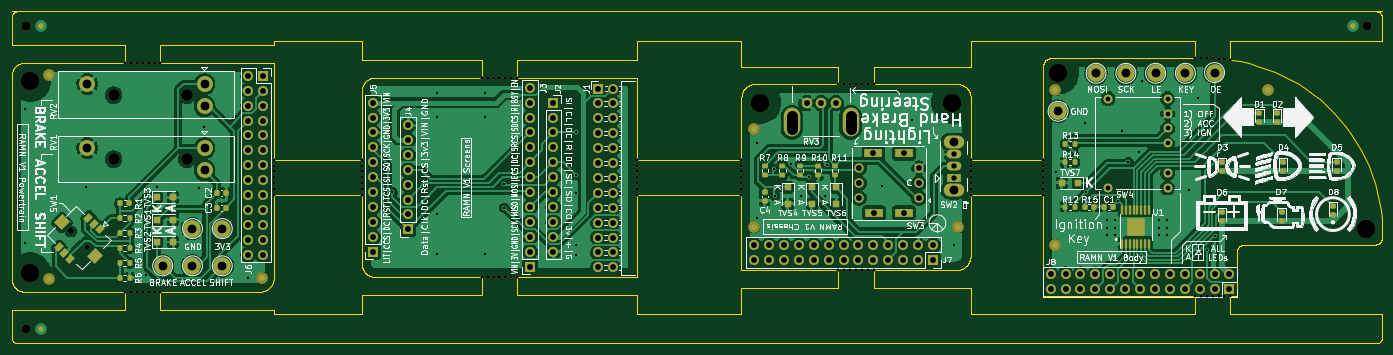
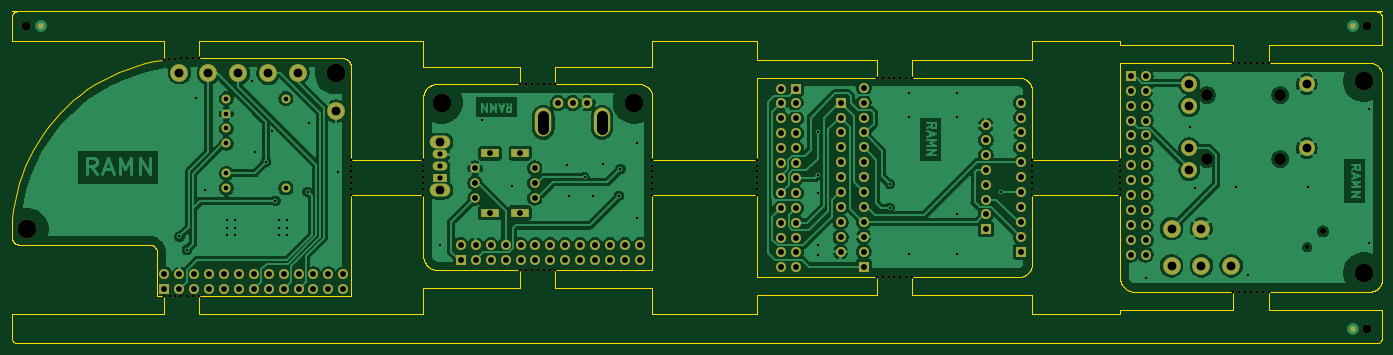
Circuit board: 11 layer files. Board 233.6 x 56.6 mm.
- drill: pods_panel-NPTH.drl (1760 bytes)
- drill: pods_panel-PTH.drl (3845 bytes)
- bottom_copper: pods_panel.gbl (138082 bytes)
- bottom_silk: pods_panel.gbo (490 bytes)
- paste: pods_panel.gbp (489 bytes)
- bottom_mask: pods_panel.gbs (13946 bytes)
- outline: pods_panel.gm1 (27219 bytes)
- top_copper: pods_panel.gtl (201134 bytes)
- top_silk: pods_panel.gto (253476 bytes)
- paste: pods_panel.gtp (6109 bytes)
- top_mask: pods_panel.gts (20162 bytes)

=== drill: pods_panel-NPTH.drl ===
M48
METRIC,TZ
T1C0.500
T2C0.750
T3C1.050
T4C1.500
T5C2.000
T6C3.200
%
G90
G05
T1
X51042Y-28742
X51042Y-67807
X52042Y-28742
X52042Y-67807
X53042Y-28742
X53042Y-67807
X54042Y-28742
X54042Y-67807
X55042Y-28742
X55042Y-67807
X56042Y-28742
X56042Y-67807
X57042Y-28742
X57042Y-67807
X76389Y-45275
X76389Y-46275
X76389Y-47275
X76389Y-48275
X76389Y-49275
X76389Y-50275
X76389Y-51275
X91381Y-45275
X91381Y-46275
X91381Y-47275
X91381Y-48275
X91381Y-49275
X91381Y-50275
X91381Y-51275
X111833Y-31282
X111833Y-65267
X112833Y-31282
X112833Y-65267
X113833Y-31282
X113833Y-65267
X114833Y-31282
X114833Y-65267
X115833Y-31282
X115833Y-65267
X116833Y-31282
X116833Y-65267
X117833Y-31282
X117833Y-65267
X138286Y-45275
X138286Y-46275
X138286Y-47275
X138286Y-48275
X138286Y-49275
X138286Y-50275
X138286Y-51275
X156093Y-45275
X156093Y-46275
X156093Y-47275
X156093Y-48275
X156093Y-49275
X156093Y-50275
X156093Y-51275
X172625Y-32404
X172625Y-64145
X173625Y-32404
X173625Y-64145
X174625Y-32404
X174625Y-64145
X175625Y-32404
X175625Y-64145
X176625Y-32404
X176625Y-64145
X177625Y-32404
X177625Y-64145
X178625Y-32404
X178625Y-64145
X195158Y-45275
X195158Y-46275
X195158Y-47275
X195158Y-48275
X195158Y-49275
X195158Y-50275
X195158Y-51275
X207521Y-45275
X207521Y-46275
X207521Y-47275
X207521Y-48275
X207521Y-49275
X207521Y-50275
X207521Y-51275
X233413Y-28000
X233413Y-68555
X234413Y-68555
X234415Y-28000
X235413Y-68555
X235417Y-28003
X236413Y-68555
X236419Y-28010
X237413Y-68555
X237419Y-28067
X238413Y-68555
X238418Y-28149
X239413Y-28258
X239413Y-68555
T2
X44452Y-60169
T3
X41765Y-57482
T4
X34194Y-22500
X34194Y-74055
X262806Y-22500
T5
X49067Y-34249
X49067Y-45171
X61567Y-34249
X61567Y-45171
T6
X34818Y-31866
X34818Y-64632
X159268Y-35528
X192034Y-35528
X210061Y-30540
X262639Y-57083
T0
M30

=== drill: pods_panel-PTH.drl ===
M48
METRIC,TZ
T1C0.400
T2C0.800
T3C0.900
T4C1.000
T5C1.500
T6C1.800
%
G90
G05
T1
X33929Y-36692
X33929Y-59552
X44343Y-49900
X54503Y-64886
X56535Y-49900
X63647Y-50154
X64409Y-39740
X72029Y-65394
X96588Y-50789
X104208Y-33898
X104208Y-37962
X104208Y-54599
X104208Y-61330
X112336Y-33898
X112336Y-37962
X112336Y-61330
X115638Y-49392
X115638Y-53456
X127830Y-40502
X127830Y-47868
X127830Y-50916
X127830Y-59806
X127830Y-61584
X158760Y-42386
X158760Y-55213
X161554Y-46831
X161808Y-51403
X164475Y-45933
X166253Y-51403
X167650Y-48228
X170317Y-51403
X170698Y-46196
X179969Y-49752
X185176Y-38449
X192288Y-59785
X209680Y-47431
X214633Y-39049
X214887Y-50733
X218443Y-55559
X218443Y-56829
X218443Y-58099
X219713Y-55559
X219713Y-56829
X219713Y-58099
X220348Y-52257
X220983Y-40319
X221999Y-45653
X223777Y-43875
X224285Y-31937
X227333Y-55559
X227333Y-56829
X227333Y-58099
X228603Y-55559
X228603Y-56829
X228603Y-58099
X232413Y-50479
X233937Y-34731
X235461Y-60639
X236731Y-58353
T2
X218570Y-34858
X218570Y-50098
X228730Y-34858
X228730Y-37398
X228730Y-39938
X228730Y-42478
X228730Y-47558
X228730Y-50098
T3
X192288Y-44355
X192288Y-46355
X192288Y-48355
T4
X72029Y-30977
X72029Y-33517
X72029Y-36057
X72029Y-38597
X72029Y-41137
X72029Y-43677
X72029Y-46217
X72029Y-48757
X72029Y-51297
X72029Y-53837
X72029Y-56377
X72029Y-58917
X72029Y-61457
X74569Y-30977
X74569Y-33517
X74569Y-36057
X74569Y-38597
X74569Y-41137
X74569Y-43677
X74569Y-46217
X74569Y-48757
X74569Y-51297
X74569Y-53837
X74569Y-56377
X74569Y-58917
X74569Y-61457
X93286Y-35549
X93286Y-38089
X93286Y-40629
X93286Y-43169
X93286Y-45709
X93286Y-48249
X93286Y-50789
X93286Y-53329
X93286Y-55869
X93286Y-58409
X93286Y-60949
X99255Y-39359
X99255Y-41899
X99255Y-44439
X99255Y-46979
X99255Y-49519
X99255Y-52059
X99255Y-54599
X99255Y-57139
X120083Y-33009
X120083Y-35549
X120083Y-38089
X120083Y-40629
X120083Y-43169
X120083Y-45709
X120083Y-48249
X120083Y-50789
X120083Y-53329
X120083Y-55869
X120083Y-58409
X120083Y-60949
X120083Y-63489
X124020Y-35549
X124020Y-38089
X124020Y-40629
X124020Y-43169
X124020Y-45709
X124020Y-48249
X124020Y-50789
X124020Y-53329
X124020Y-55869
X124020Y-58409
X124020Y-60949
X131640Y-33136
X131640Y-35676
X131640Y-38216
X131640Y-40756
X131640Y-43296
X131640Y-45836
X131640Y-48376
X131640Y-50916
X131640Y-53456
X131640Y-55996
X131640Y-58536
X131640Y-61076
X131640Y-63616
X134180Y-33136
X134180Y-35676
X134180Y-38216
X134180Y-40756
X134180Y-43296
X134180Y-45836
X134180Y-48376
X134180Y-50916
X134180Y-53456
X134180Y-55996
X134180Y-58536
X134180Y-61076
X134180Y-63616
X158252Y-59785
X158252Y-62325
X160792Y-59785
X160792Y-62325
X163332Y-59785
X163332Y-62325
X165872Y-59785
X165872Y-62325
X167182Y-35607
X168412Y-59785
X168412Y-62325
X169682Y-35607
X170952Y-59785
X170952Y-62325
X172182Y-35607
X173492Y-59785
X173492Y-62325
X176032Y-59785
X176032Y-62325
X176159Y-46704
X176159Y-49244
X176159Y-51784
X178572Y-59785
X178572Y-62325
X178589Y-44164
X178699Y-54324
X181112Y-59785
X181112Y-62325
X183652Y-59785
X183652Y-62325
X183779Y-44164
X183779Y-54324
X186192Y-59785
X186192Y-62325
X186319Y-46704
X186319Y-49244
X186319Y-51784
X188732Y-59785
X188732Y-62325
X208791Y-64830
X208791Y-67370
X211331Y-64830
X211331Y-67370
X213871Y-64830
X213871Y-67370
X216411Y-64830
X216411Y-67370
X218951Y-64830
X218951Y-67370
X221491Y-64830
X221491Y-67370
X224031Y-64830
X224031Y-67370
X226571Y-64830
X226571Y-67370
X229111Y-64830
X229111Y-67370
X231651Y-64830
X231651Y-67370
X234191Y-64830
X234191Y-67370
X236731Y-64830
X236731Y-67370
X239271Y-64830
X239271Y-67370
T5
X44567Y-32374
X44567Y-43296
X57424Y-63362
X62504Y-57012
X62504Y-63362
X64567Y-32374
X64567Y-36124
X64567Y-43296
X64567Y-47046
X67584Y-57012
X67584Y-63362
X192288Y-42255
X192288Y-50455
X210061Y-37017
X216538Y-30540
X221618Y-30540
X226698Y-30540
X231778Y-30540
X236731Y-30413
T6
X164682Y-39957G85X164682Y-37857
G05
X174682Y-39957G85X174682Y-37857
G05
T0
M30

=== bottom_copper: pods_panel.gbl (138082 bytes, source omitted) ===
=== bottom_silk: pods_panel.gbo ===
G04 #@! TF.GenerationSoftware,KiCad,Pcbnew,7.0.9*
G04 #@! TF.CreationDate,2024-12-23T13:01:39-05:00*
G04 #@! TF.ProjectId,pods_panel,706f6473-5f70-4616-9e65-6c2e6b696361,rev?*
G04 #@! TF.SameCoordinates,Original*
G04 #@! TF.FileFunction,Legend,Bot*
G04 #@! TF.FilePolarity,Positive*
%FSLAX46Y46*%
G04 Gerber Fmt 4.6, Leading zero omitted, Abs format (unit mm)*
G04 Created by KiCad (PCBNEW 7.0.9) date 2024-12-23 13:01:39*
%MOMM*%
%LPD*%
G01*
G04 APERTURE LIST*
G04 APERTURE END LIST*
M02*

=== paste: pods_panel.gbp ===
G04 #@! TF.GenerationSoftware,KiCad,Pcbnew,7.0.9*
G04 #@! TF.CreationDate,2024-12-23T13:01:38-05:00*
G04 #@! TF.ProjectId,pods_panel,706f6473-5f70-4616-9e65-6c2e6b696361,rev?*
G04 #@! TF.SameCoordinates,Original*
G04 #@! TF.FileFunction,Paste,Bot*
G04 #@! TF.FilePolarity,Positive*
%FSLAX46Y46*%
G04 Gerber Fmt 4.6, Leading zero omitted, Abs format (unit mm)*
G04 Created by KiCad (PCBNEW 7.0.9) date 2024-12-23 13:01:38*
%MOMM*%
%LPD*%
G01*
G04 APERTURE LIST*
G04 APERTURE END LIST*
M02*

=== bottom_mask: pods_panel.gbs (13946 bytes, source omitted) ===
=== outline: pods_panel.gm1 (27219 bytes, source omitted) ===
=== top_copper: pods_panel.gtl (201134 bytes, source omitted) ===
=== top_silk: pods_panel.gto (253476 bytes, source omitted) ===
=== paste: pods_panel.gtp ===
G04 #@! TF.GenerationSoftware,KiCad,Pcbnew,7.0.9*
G04 #@! TF.CreationDate,2024-12-23T13:01:38-05:00*
G04 #@! TF.ProjectId,pods_panel,706f6473-5f70-4616-9e65-6c2e6b696361,rev?*
G04 #@! TF.SameCoordinates,Original*
G04 #@! TF.FileFunction,Paste,Top*
G04 #@! TF.FilePolarity,Positive*
%FSLAX46Y46*%
G04 Gerber Fmt 4.6, Leading zero omitted, Abs format (unit mm)*
G04 Created by KiCad (PCBNEW 7.0.9) date 2024-12-23 13:01:38*
%MOMM*%
%LPD*%
G01*
G04 APERTURE LIST*
G04 Aperture macros list*
%AMRoundRect*
0 Rectangle with rounded corners*
0 $1 Rounding radius*
0 $2 $3 $4 $5 $6 $7 $8 $9 X,Y pos of 4 corners*
0 Add a 4 corners polygon primitive as box body*
4,1,4,$2,$3,$4,$5,$6,$7,$8,$9,$2,$3,0*
0 Add four circle primitives for the rounded corners*
1,1,$1+$1,$2,$3*
1,1,$1+$1,$4,$5*
1,1,$1+$1,$6,$7*
1,1,$1+$1,$8,$9*
0 Add four rect primitives between the rounded corners*
20,1,$1+$1,$2,$3,$4,$5,0*
20,1,$1+$1,$4,$5,$6,$7,0*
20,1,$1+$1,$6,$7,$8,$9,0*
20,1,$1+$1,$8,$9,$2,$3,0*%
%AMRotRect*
0 Rectangle, with rotation*
0 The origin of the aperture is its center*
0 $1 length*
0 $2 width*
0 $3 Rotation angle, in degrees counterclockwise*
0 Add horizontal line*
21,1,$1,$2,0,0,$3*%
G04 Aperture macros list end*
%ADD10RoundRect,0.218750X-0.256250X0.218750X-0.256250X-0.218750X0.256250X-0.218750X0.256250X0.218750X0*%
%ADD11R,1.100000X1.100000*%
%ADD12RoundRect,0.200000X-0.200000X-0.275000X0.200000X-0.275000X0.200000X0.275000X-0.200000X0.275000X0*%
%ADD13RoundRect,0.200000X0.200000X0.275000X-0.200000X0.275000X-0.200000X-0.275000X0.200000X-0.275000X0*%
%ADD14RoundRect,0.225000X0.225000X0.250000X-0.225000X0.250000X-0.225000X-0.250000X0.225000X-0.250000X0*%
%ADD15RoundRect,0.218750X0.218750X0.256250X-0.218750X0.256250X-0.218750X-0.256250X0.218750X-0.256250X0*%
%ADD16RoundRect,0.250000X0.355000X-0.355000X0.355000X0.355000X-0.355000X0.355000X-0.355000X-0.355000X0*%
%ADD17RoundRect,0.100000X0.100000X-0.675000X0.100000X0.675000X-0.100000X0.675000X-0.100000X-0.675000X0*%
%ADD18RoundRect,0.200000X-0.275000X0.200000X-0.275000X-0.200000X0.275000X-0.200000X0.275000X0.200000X0*%
%ADD19RoundRect,0.200000X0.275000X-0.200000X0.275000X0.200000X-0.275000X0.200000X-0.275000X-0.200000X0*%
%ADD20RoundRect,0.225000X-0.225000X-0.250000X0.225000X-0.250000X0.225000X0.250000X-0.225000X0.250000X0*%
%ADD21RoundRect,0.225000X-0.250000X0.225000X-0.250000X-0.225000X0.250000X-0.225000X0.250000X0.225000X0*%
%ADD22RotRect,2.000000X1.800000X225.000000*%
%ADD23RotRect,1.350000X1.000000X225.000000*%
G04 APERTURE END LIST*
D10*
G04 #@! TO.C,D7*
X248160944Y-54136910D03*
X248160944Y-55711910D03*
G04 #@! TD*
D11*
G04 #@! TO.C,TVS4*
X163966566Y-50003033D03*
X163966566Y-52803033D03*
G04 #@! TD*
D12*
G04 #@! TO.C,R12*
X211267944Y-53273410D03*
X212917944Y-53273410D03*
G04 #@! TD*
D13*
G04 #@! TO.C,R4*
X51772056Y-60314033D03*
X50122056Y-60314033D03*
G04 #@! TD*
G04 #@! TO.C,R5*
X51772056Y-62854033D03*
X50122056Y-62854033D03*
G04 #@! TD*
D14*
G04 #@! TO.C,C3*
X68232056Y-53456033D03*
X66682056Y-53456033D03*
G04 #@! TD*
D10*
G04 #@! TO.C,D6*
X238000944Y-54136910D03*
X238000944Y-55711910D03*
G04 #@! TD*
G04 #@! TO.C,D3*
X238000944Y-45627910D03*
X238000944Y-47202910D03*
G04 #@! TD*
D15*
G04 #@! TO.C,R1*
X51734556Y-52694033D03*
X50159556Y-52694033D03*
G04 #@! TD*
D10*
G04 #@! TO.C,D8*
X256923944Y-53197110D03*
X256923944Y-54772110D03*
G04 #@! TD*
G04 #@! TO.C,D4*
X248414944Y-45627910D03*
X248414944Y-47202910D03*
G04 #@! TD*
D16*
G04 #@! TO.C,U1*
X222518944Y-57452410D03*
X224018944Y-57452410D03*
X222518944Y-55952410D03*
X224018944Y-55952410D03*
D17*
X220993944Y-59577410D03*
X221643944Y-59577410D03*
X222293944Y-59577410D03*
X222943944Y-59577410D03*
X223593944Y-59577410D03*
X224243944Y-59577410D03*
X224893944Y-59577410D03*
X225543944Y-59577410D03*
X225543944Y-53827410D03*
X224893944Y-53827410D03*
X224243944Y-53827410D03*
X223593944Y-53827410D03*
X222943944Y-53827410D03*
X222293944Y-53827410D03*
X221643944Y-53827410D03*
X220993944Y-53827410D03*
G04 #@! TD*
D12*
G04 #@! TO.C,R14*
X211267944Y-45653410D03*
X212917944Y-45653410D03*
G04 #@! TD*
D18*
G04 #@! TO.C,R10*
X169173566Y-46260033D03*
X169173566Y-47910033D03*
G04 #@! TD*
D10*
G04 #@! TO.C,D2*
X247398944Y-37245910D03*
X247398944Y-38820910D03*
G04 #@! TD*
D12*
G04 #@! TO.C,R13*
X211267944Y-42605410D03*
X212917944Y-42605410D03*
G04 #@! TD*
D11*
G04 #@! TO.C,TVS5*
X168094066Y-50003033D03*
X168094066Y-52803033D03*
G04 #@! TD*
D19*
G04 #@! TO.C,R8*
X163077566Y-47910033D03*
X163077566Y-46260033D03*
G04 #@! TD*
D11*
G04 #@! TO.C,TVS7*
X213492944Y-49209410D03*
X210692944Y-49209410D03*
G04 #@! TD*
D20*
G04 #@! TO.C,C2*
X66682056Y-50916033D03*
X68232056Y-50916033D03*
G04 #@! TD*
D21*
G04 #@! TO.C,C4*
X160029566Y-50755033D03*
X160029566Y-52305033D03*
G04 #@! TD*
D10*
G04 #@! TO.C,D1*
X244350944Y-37245910D03*
X244350944Y-38820910D03*
G04 #@! TD*
D11*
G04 #@! TO.C,TVS2*
X56405056Y-59298033D03*
X59205056Y-59298033D03*
G04 #@! TD*
G04 #@! TO.C,TVS1*
X56405056Y-55488033D03*
X59205056Y-55488033D03*
G04 #@! TD*
D12*
G04 #@! TO.C,R2*
X50122056Y-55234033D03*
X51772056Y-55234033D03*
G04 #@! TD*
D11*
G04 #@! TO.C,TVS6*
X172221566Y-50003033D03*
X172221566Y-52803033D03*
G04 #@! TD*
D12*
G04 #@! TO.C,R3*
X50122056Y-57774033D03*
X51772056Y-57774033D03*
G04 #@! TD*
D19*
G04 #@! TO.C,R9*
X166125566Y-47910033D03*
X166125566Y-46260033D03*
G04 #@! TD*
D18*
G04 #@! TO.C,R7*
X160029566Y-46260033D03*
X160029566Y-47910033D03*
G04 #@! TD*
D11*
G04 #@! TO.C,TVS3*
X56405056Y-51678033D03*
X59205056Y-51678033D03*
G04 #@! TD*
D19*
G04 #@! TO.C,R11*
X172094566Y-47910033D03*
X172094566Y-46260033D03*
G04 #@! TD*
D22*
G04 #@! TO.C,SW1*
X45972194Y-61689171D03*
X40244629Y-55961606D03*
D23*
X46750011Y-57163687D03*
X45742384Y-56156060D03*
X44734757Y-55148433D03*
X41694198Y-62219501D03*
X40686571Y-61211874D03*
X39678943Y-60204247D03*
G04 #@! TD*
D15*
G04 #@! TO.C,C1*
X219484444Y-53273410D03*
X217909444Y-53273410D03*
G04 #@! TD*
G04 #@! TO.C,R15*
X216182444Y-53273410D03*
X214607444Y-53273410D03*
G04 #@! TD*
D10*
G04 #@! TO.C,D5*
X257558944Y-45627910D03*
X257558944Y-47202910D03*
G04 #@! TD*
D12*
G04 #@! TO.C,R6*
X50122056Y-65394033D03*
X51772056Y-65394033D03*
G04 #@! TD*
M02*

=== top_mask: pods_panel.gts (20162 bytes, source omitted) ===
